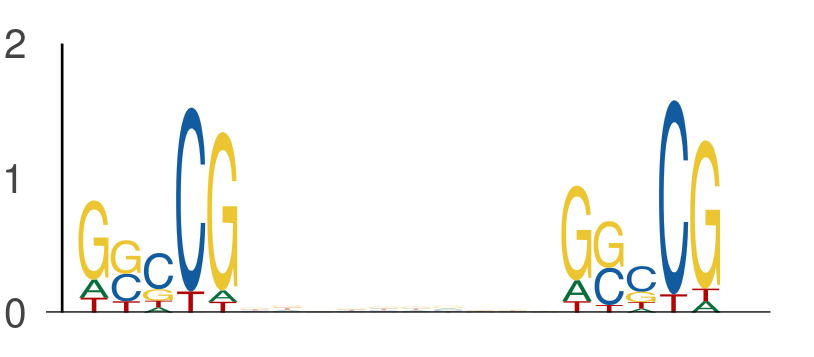

Values plotted in this chart, from the file beside it:
seq_index, start_position, end_position, is_reversed_complement
1265, 6, 11, 0
1265, 21, 26, 0
7314, 60, 65, 0
7314, 75, 80, 0
7314, 56, 61, 0
7314, 71, 76, 0
4917, 64, 69, 0
4917, 79, 84, 0
6981, 49, 54, 0
6981, 64, 69, 0
4755, 16, 21, 0
4755, 31, 36, 0
411, 54, 59, 0
411, 69, 74, 0
875, 29, 34, 0
875, 44, 49, 0
3091, 43, 48, 0
3091, 58, 63, 0
3091, 28, 33, 0
3091, 43, 48, 0
7646, 34, 39, 0
7646, 49, 54, 0
3079, 64, 69, 0
3079, 79, 84, 0
7861, 36, 41, 0
7861, 51, 56, 0
7443, 27, 32, 0
7443, 42, 47, 0
2262, 0, 5, 0
2262, 15, 20, 0
3321, 48, 53, 0
3321, 63, 68, 0
3321, 63, 68, 0
3321, 78, 83, 0
596, 58, 63, 0
596, 73, 78, 0
232, 0, 5, 0
232, 15, 20, 0
1063, 17, 22, 0
1063, 32, 37, 0
3036, 19, 24, 0
3036, 34, 39, 0
3036, 23, 28, 0
3036, 38, 43, 0
3351, 55, 60, 0
3351, 70, 75, 0
6418, 48, 53, 0
6418, 63, 68, 0
4525, 53, 58, 0
4525, 68, 73, 0
5413, 58, 63, 0
5413, 73, 78, 0
5853, 17, 22, 0
5853, 32, 37, 0
3142, 42, 47, 0
3142, 57, 62, 0
3334, 53, 58, 0
3334, 68, 73, 0
2072, 17, 22, 0
2072, 32, 37, 0
... 544 more rows
